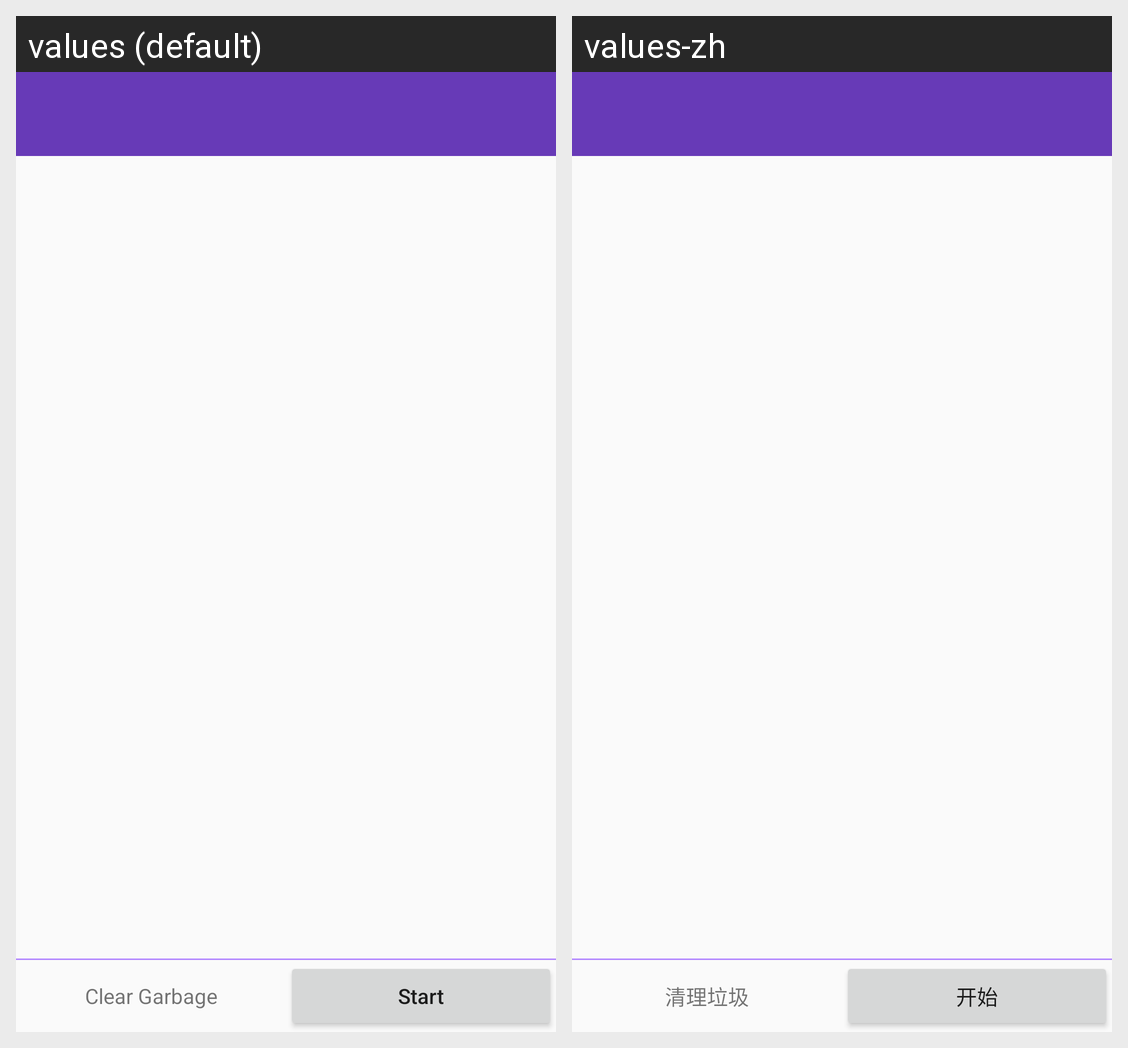

This grid shows one Android layout under two languages. Give, for every string resource on the screen, its name, the default text and each shown locale's text.
Android screen res/layout/activity_net_provider_manager.xml rendered under 2 locales, left to right: values (default), values-zh. Device: Nexus 5 (rendered at 1080×1920; each locale shown at half size, 540×960, under a caption strip naming it); theme AppTheme.
Strings drawn on this screen, with the default value and each locale's value (text and hints the layout hard-codes, and strings that could not be matched under every locale, appear in the picture but are not listed):

clear_garbage
  values: Clear Garbage
  values-zh: 清理垃圾

start
  values: Start
  values-zh: 开始
